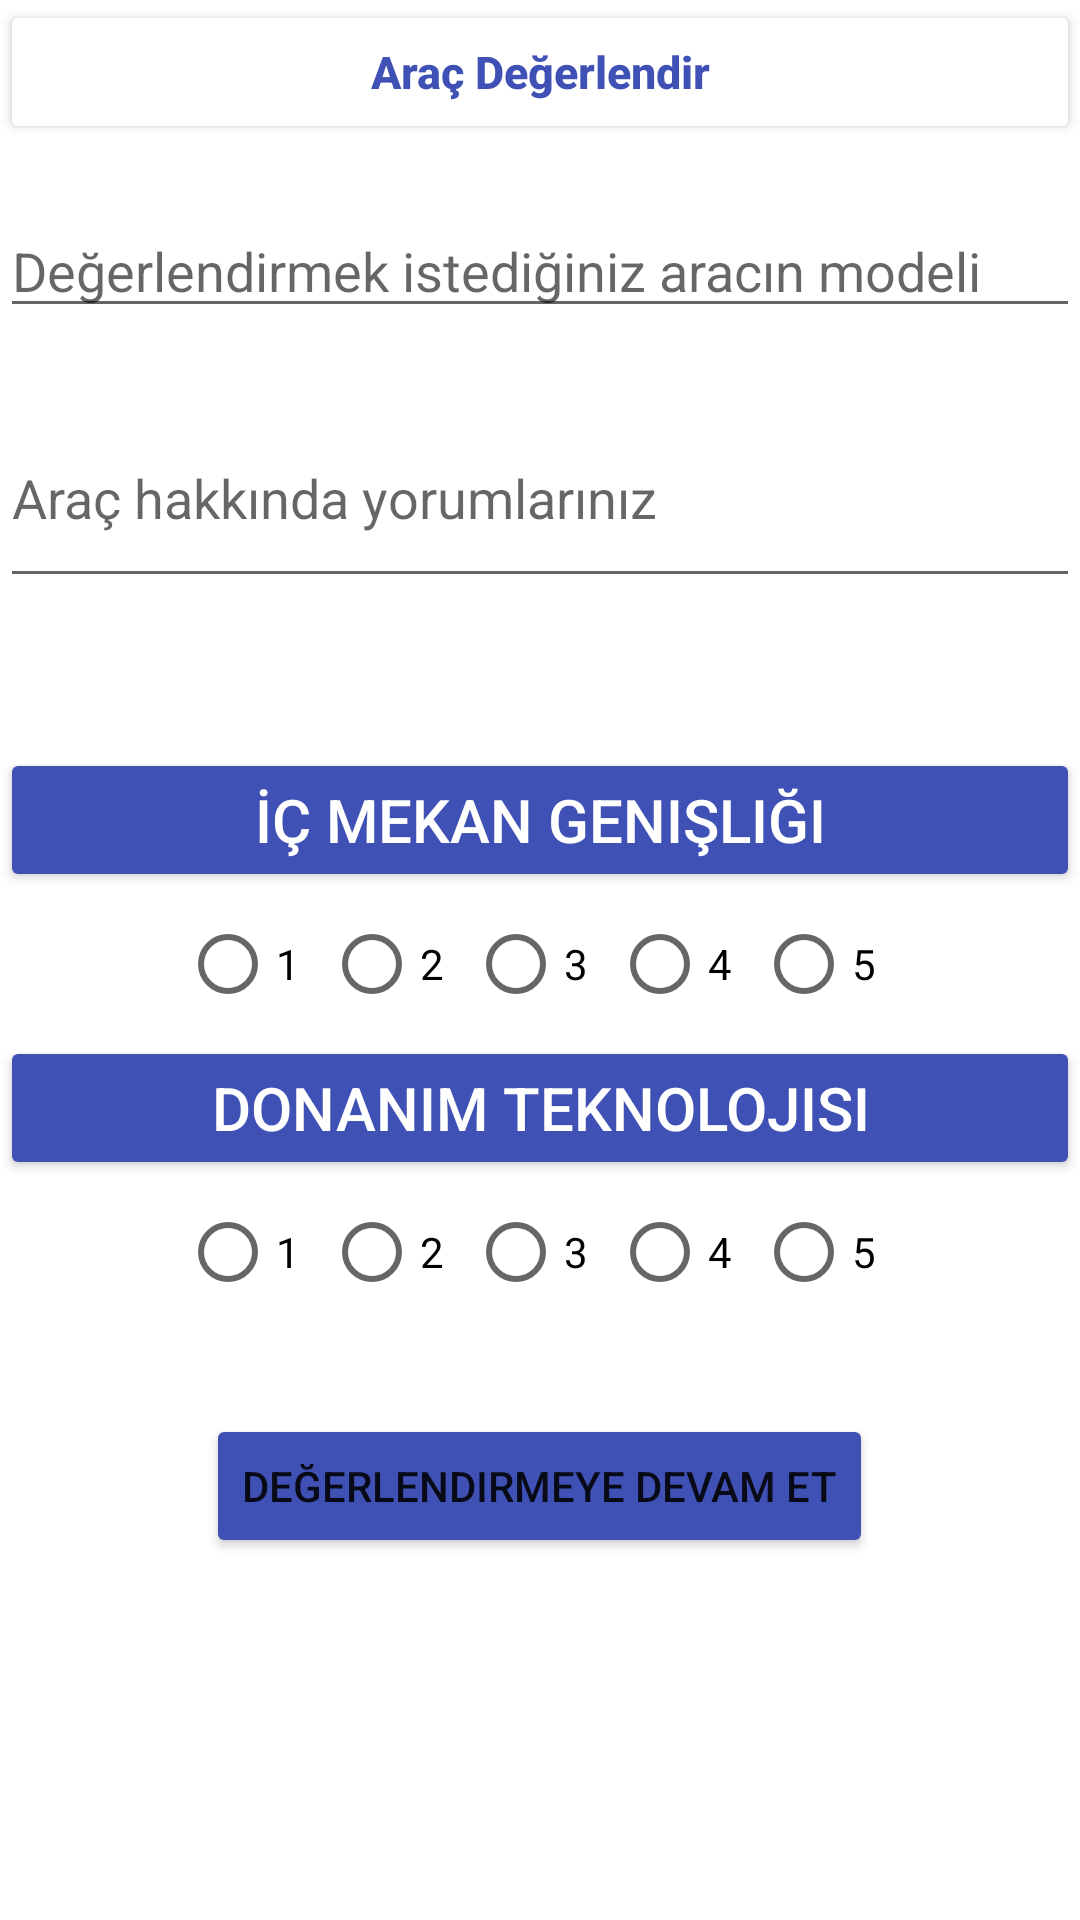

Write the Android layout XML for this screen, with the resource values it uses.
<!-- AndroidManifest.xml: application theme Theme.Staj2021 -->
<!-- res/layout/activity_anketbilgi.xml -->
<?xml version="1.0" encoding="utf-8"?>
<RelativeLayout
    xmlns:android="http://schemas.android.com/apk/res/android"
    xmlns:app="http://schemas.android.com/apk/res-auto"
    xmlns:tools="http://schemas.android.com/tools"
    android:layout_width="match_parent"
    android:layout_height="match_parent"
    tools:context=".AnketBilgi">


    <Button
        android:text="Araç Değerlendir"
        android:textColor="#3F51B5"
        android:textStyle="bold"
        android:textSize="15dp"
        android:id="@+id/aracbilgi"
        android:backgroundTint="@color/white"
        android:textAllCaps="false"
        android:layout_width="match_parent"
        android:layout_height="wrap_content">
    </Button>


    <EditText
        android:id="@+id/arabamodel"
        android:layout_below="@+id/aracbilgi"
        android:hint="Değerlendirmek istediğiniz aracın modeli"
        android:layout_width="match_parent"
        android:layout_height="wrap_content"
        android:layout_marginTop="20dp">

    </EditText>

    <EditText
        android:id="@+id/aracYorum"
        android:layout_below="@+id/arabamodel"
        android:hint="Araç hakkında yorumlarınız"
        android:layout_width="match_parent"
        android:layout_height="70dp"
        android:layout_marginTop="20dp">

    </EditText>
    <Button
        android:id="@+id/icmekanButton"
        android:text="İç mekan genişliği"
        android:layout_marginTop="50dp"
        android:textSize="20dp"
        android:layout_below="@+id/aracYorum"
        android:layout_centerHorizontal="true"
        android:textColor="@color/white"
        android:layout_width="match_parent"
        android:layout_height="wrap_content"
        app:backgroundTint="#3F51B5">

    </Button>


    <RadioGroup
        android:id="@+id/icmekanRadioGrup"
        android:layout_below="@+id/icmekanButton"
        android:layout_width="wrap_content"
        android:layout_height="wrap_content"
        android:orientation="horizontal"
        android:layout_centerHorizontal="true">

        <RadioButton
            android:id="@+id/mekan1"
            android:layout_width="wrap_content"
            android:layout_height="wrap_content"
            android:text="1">
        </RadioButton>

        <RadioButton
            android:id="@+id/mekan2"
            android:layout_width="wrap_content"
            android:layout_height="wrap_content"
            android:text="2">
        </RadioButton>

        <RadioButton
            android:id="@+id/mekan3"
            android:layout_width="wrap_content"
            android:layout_height="wrap_content"
            android:text="3">
        </RadioButton>

        <RadioButton
            android:id="@+id/mekan4"
            android:layout_width="wrap_content"
            android:layout_height="wrap_content"
            android:text="4">
        </RadioButton>

        <RadioButton
            android:id="@+id/mekan5"
            android:layout_width="wrap_content"
            android:layout_height="wrap_content"
            android:text="5">
        </RadioButton>
    </RadioGroup>
    <Button
        android:id="@+id/DonanımTeknolojisiButton"
        android:layout_below="@id/icmekanRadioGrup"
        android:text="Donanım Teknolojisi"
        android:textSize="20dp"
        android:layout_centerHorizontal="true"
        android:textColor="@color/white"
        android:layout_width="match_parent"
        android:layout_height="wrap_content"
        app:backgroundTint="#3F51B5">

    </Button>
    <RadioGroup
        android:id="@+id/DonanımRadioGrup"
        android:layout_below="@+id/DonanımTeknolojisiButton"
        android:layout_width="wrap_content"
        android:layout_height="wrap_content"
        android:orientation="horizontal"
        android:layout_centerHorizontal="true">

        <RadioButton
            android:id="@+id/donanım1"
            android:layout_width="wrap_content"
            android:layout_height="wrap_content"
            android:text="1">
        </RadioButton>

        <RadioButton
            android:id="@+id/donanım2"
            android:layout_width="wrap_content"
            android:layout_height="wrap_content"
            android:text="2">
        </RadioButton>

        <RadioButton
            android:id="@+id/donanım3"
            android:layout_width="wrap_content"
            android:layout_height="wrap_content"
            android:text="3">
        </RadioButton>

        <RadioButton
            android:id="@+id/donanım4"
            android:layout_width="wrap_content"
            android:layout_height="wrap_content"
            android:text="4">
        </RadioButton>

        <RadioButton
            android:id="@+id/donanım5"
            android:layout_width="wrap_content"
            android:layout_height="wrap_content"
            android:text="5">
        </RadioButton>
    </RadioGroup>


    <Button
        android:id="@+id/anketDevamEt"
        android:layout_below="@+id/DonanımRadioGrup"
        android:layout_centerHorizontal="true"
        android:layout_width="wrap_content"
        android:layout_marginTop="30dp"
        android:layout_height="wrap_content"
        android:text="Değerlendirmeye devam et"
        app:backgroundTint="#3F51B5">

    </Button>





</RelativeLayout>
<!-- resources referenced by this layout -->
<resources>
  <style name="Theme.Staj2021" parent="Theme.MaterialComponents.DayNight.NoActionBar">
          
          <item name="colorPrimary">@color/purple_500</item>
          <item name="colorPrimaryVariant">@color/purple_700</item>
          <item name="colorOnPrimary">@color/white</item>
          
          <item name="colorSecondary">@color/teal_200</item>
          <item name="colorSecondaryVariant">@color/teal_700</item>
          <item name="colorOnSecondary">@color/black</item>
          
          <item name="android:statusBarColor" tools:targetApi="l">?attr/colorPrimaryVariant</item>
          
      </style>
  <!-- not gathered from this repository: default colours our renderer supplied (Android Studio template values) -->
  <color name="purple_500">#FF6200EE</color>
  <color name="purple_700">#FF3700B3</color>
  <color name="teal_200">#FF03DAC5</color>
  <color name="teal_700">#FF018786</color>
  <color name="black">#FF000000</color>
  <color name="white">#FFFFFFFF</color>
</resources>
